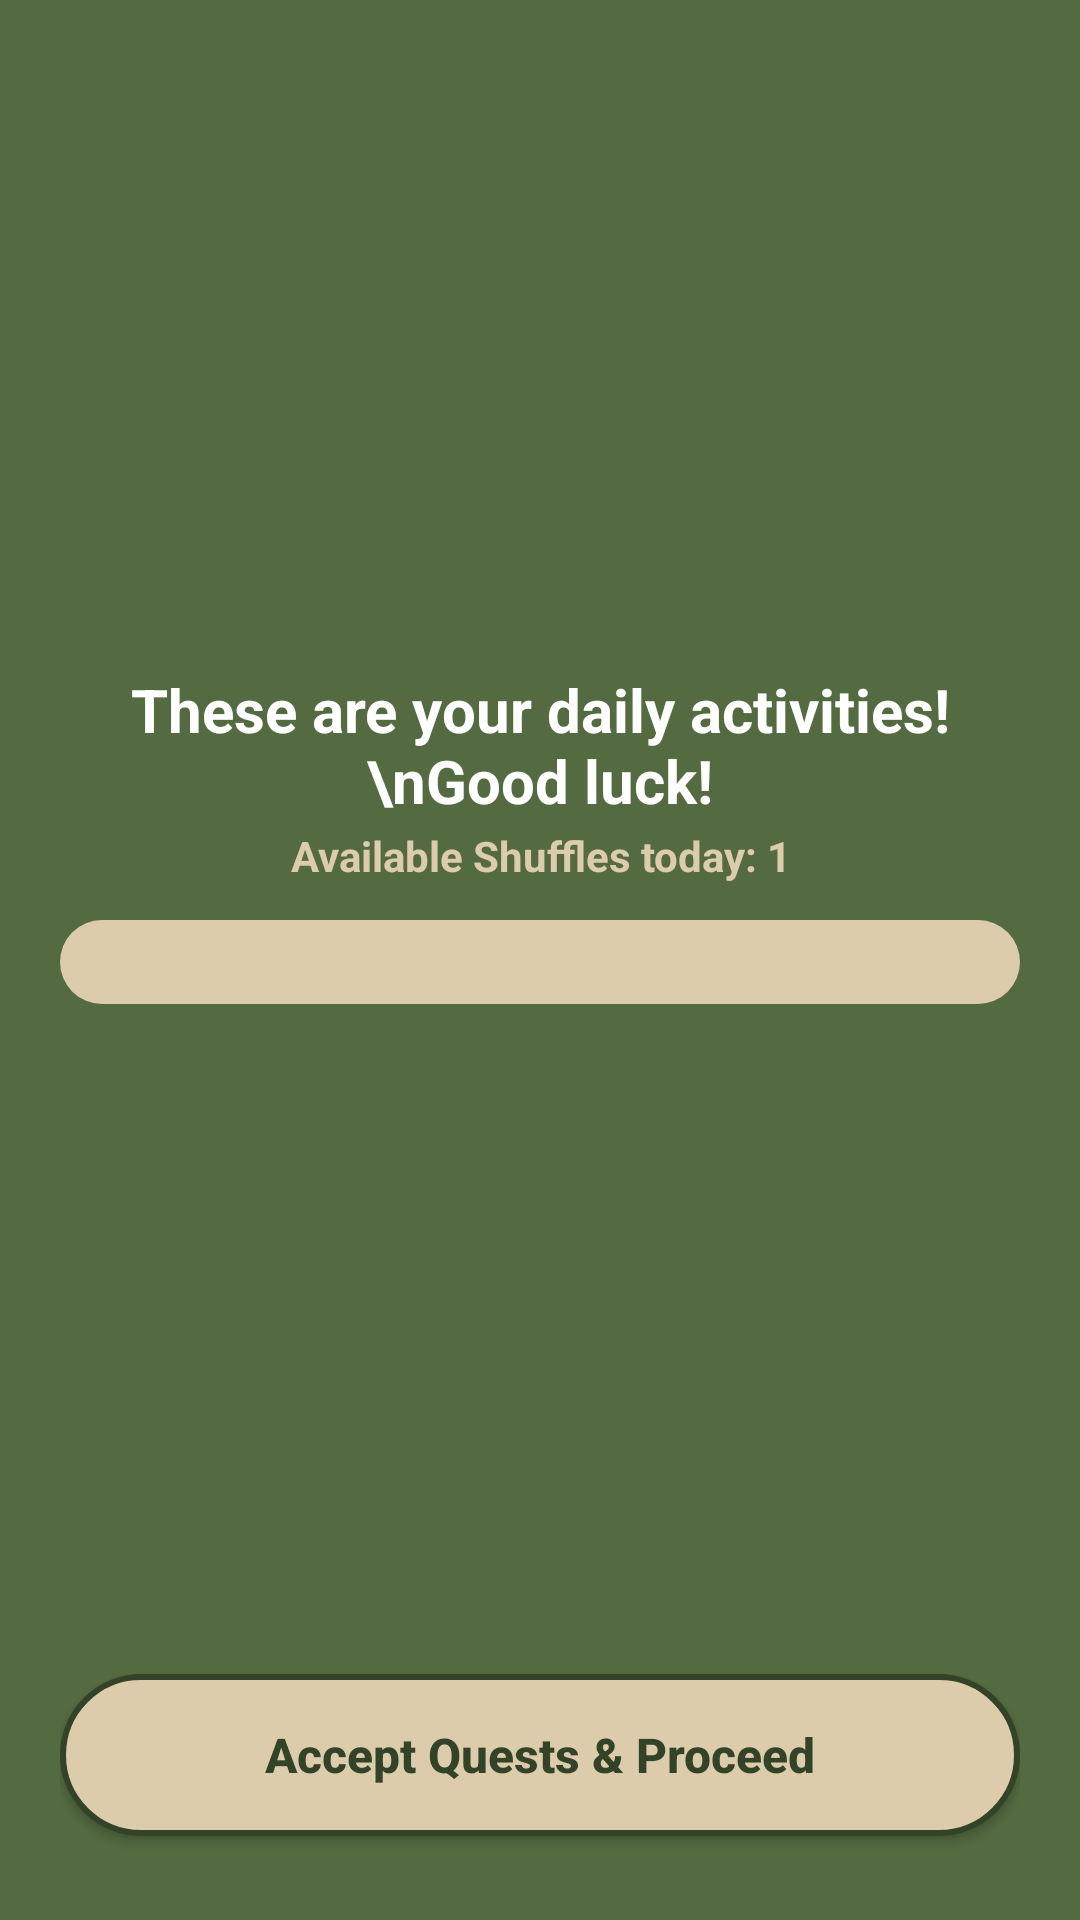

Write the Android layout XML for this screen, with the resource values it uses.
<!-- AndroidManifest.xml: activity theme Theme.DaGoal -->
<!-- res/layout/activity_daily_reveal.xml -->
<?xml version="1.0" encoding="utf-8"?>
<androidx.coordinatorlayout.widget.CoordinatorLayout
    xmlns:android="http://schemas.android.com/apk/res/android"
    xmlns:app="http://schemas.android.com/apk/res-auto"
    android:id="@+id/root_reveal_layout"
    android:layout_width="match_parent"
    android:layout_height="match_parent"
    android:background="@color/dagoal_primary"
    android:clipToPadding="false">

    <ScrollView
        android:layout_width="match_parent"
        android:layout_height="match_parent"
        android:fillViewport="true"
        android:overScrollMode="never">

        <LinearLayout
            android:layout_width="match_parent"
            android:layout_height="wrap_content"
            android:orientation="vertical"
            android:padding="@dimen/spacing_large"
            android:gravity="center_horizontal">

            
            <View
                android:layout_width="match_parent"
                android:layout_height="0dp"
                android:layout_weight="1" />

            
            <TextView
                android:layout_width="wrap_content"
                android:layout_height="wrap_content"
                android:text="These are your daily activities!\nGood luck!"
                android:textSize="@dimen/text_size_headline"
                android:textStyle="bold"
                android:textColor="@color/white"
                android:gravity="center"
                android:layout_marginBottom="@dimen/spacing_micro" />

            <TextView
                android:id="@+id/tv_shuffle_counter"
                android:layout_width="wrap_content"
                android:layout_height="wrap_content"
                android:text="Available Shuffles today: 1"
                android:textSize="@dimen/text_size_body"
                android:textColor="@color/dagoal_surface"
                android:textStyle="bold"
                android:gravity="center"
                android:layout_marginBottom="@dimen/spacing_medium" />

            
            <LinearLayout
                android:layout_width="match_parent"
                android:layout_height="wrap_content"
                android:background="@drawable/bg_surface_card_full_radius"
                android:orientation="vertical"
                android:paddingHorizontal="@dimen/spacing_medium"
                android:paddingTop="@dimen/spacing_large"
                android:paddingBottom="@dimen/spacing_small"
                android:layout_marginBottom="@dimen/spacing_medium">

                <LinearLayout
                    android:id="@+id/container_daily_tasks"
                    android:layout_width="match_parent"
                    android:layout_height="wrap_content"
                    android:orientation="vertical" />
            </LinearLayout>

            
            <View
                android:layout_width="match_parent"
                android:layout_height="0dp"
                android:layout_weight="1" />

            
            <Button
                android:id="@+id/btn_accept_tasks"
                android:layout_width="match_parent"
                android:layout_height="54dp"
                android:background="@drawable/bg_button_pill_surface"
                app:backgroundTint="@null"
                android:text="Accept Quests &amp; Proceed"
                android:textAllCaps="false"
                android:textColor="@color/dagoal_primary_dark"
                android:textSize="16sp"
                android:textStyle="bold"
                android:layout_marginTop="@dimen/spacing_small"
                android:layout_marginBottom="@dimen/spacing_small" />

        </LinearLayout>
    </ScrollView>
</androidx.coordinatorlayout.widget.CoordinatorLayout>
<!-- resources referenced by this layout -->
<resources>
  <color name="dagoal_primary">#546B41</color>
  <color name="dagoal_primary_dark">#334327</color>
  <color name="dagoal_surface">#DCCCAC</color>
  <color name="white">#FFFFFFFF</color>
  <dimen name="spacing_large">20dp</dimen>
  <dimen name="spacing_medium">12dp</dimen>
  <dimen name="spacing_micro">2dp</dimen>
  <dimen name="spacing_small">8dp</dimen>
  <dimen name="text_size_body">14sp</dimen>
  <dimen name="text_size_headline">20sp</dimen>
  <!-- drawable bg_button_pill_surface (drawable) -->
  <?xml version="1.0" encoding="utf-8"?>
  <ripple xmlns:android="http://schemas.android.com/apk/res/android"
      android:color="#33000000">
      <item>
          <shape android:shape="rectangle">
              <solid android:color="@color/dagoal_surface" />
              <stroke
                  android:width="2dp"
                  android:color="@color/dagoal_primary_dark" />
              <corners android:radius="28dp" />
          </shape>
      </item>
  </ripple>
  <!-- drawable bg_surface_card_full_radius (drawable) -->
  <?xml version="1.0" encoding="utf-8"?>
  <shape xmlns:android="http://schemas.android.com/apk/res/android">
      <solid android:color="@color/dagoal_surface" />
      <corners android:radius="32dp" />
  </shape>
  <style name="Theme.DaGoal" parent="Base.Theme.DaGoal" />
  <color name="dagoal_secondary">#8EA27A</color>
  <color name="dagoal_text_primary">#334327</color>
  <color name="dagoal_hint">#80334327</color>
  <style name="DaGoalSnackbarStyle" parent="Widget.MaterialComponents.Snackbar">
          <item name="backgroundTint">@color/dagoal_primary</item>
          <item name="android:textColor">@color/dagoal_background_light</item>
      </style>
  <style name="DaGoalSeekBarStyle" parent="Widget.AppCompat.SeekBar">
          <item name="android:progressDrawable">@drawable/bg_seekbar_track</item>
          <item name="android:thumb">@drawable/bg_seekbar_thumb</item>
          <item name="android:splitTrack">false</item>
          <item name="android:minHeight">28dp</item>
          <item name="android:maxHeight">28dp</item>
          <item name="android:paddingStart">12dp</item>
          <item name="android:paddingEnd">12dp</item>
      </style>
  <!-- drawable bg_dialog (drawable) -->
  <?xml version="1.0" encoding="utf-8"?>
  <shape xmlns:android="http://schemas.android.com/apk/res/android">
      <solid android:color="@color/dagoal_surface" />
      <corners android:radius="24dp" />
  </shape>
  <color name="dagoal_text_secondary">#4B5563</color>
  <style name="DaGoalDialogButton.Positive" parent="DaGoalDialogButton">
          <item name="android:textColor">@color/dagoal_primary_dark</item>
      </style>
  <style name="DaGoalDialogButton.Negative" parent="DaGoalDialogButton">
          <item name="android:textColor">@color/dagoal_primary</item>
      </style>
  <style name="DaGoalDialogButton" parent="Widget.MaterialComponents.Button.TextButton">
          <item name="android:textColor">@color/dagoal_primary_dark</item>
          <item name="android:textStyle">bold</item>
      </style>
  <color name="dagoal_background_light">#FFFDF5</color>
  <color name="dagoal_surface_variant">#EADEC7</color>
  <color name="dagoal_gold_amber">#FFD700</color>
</resources>
